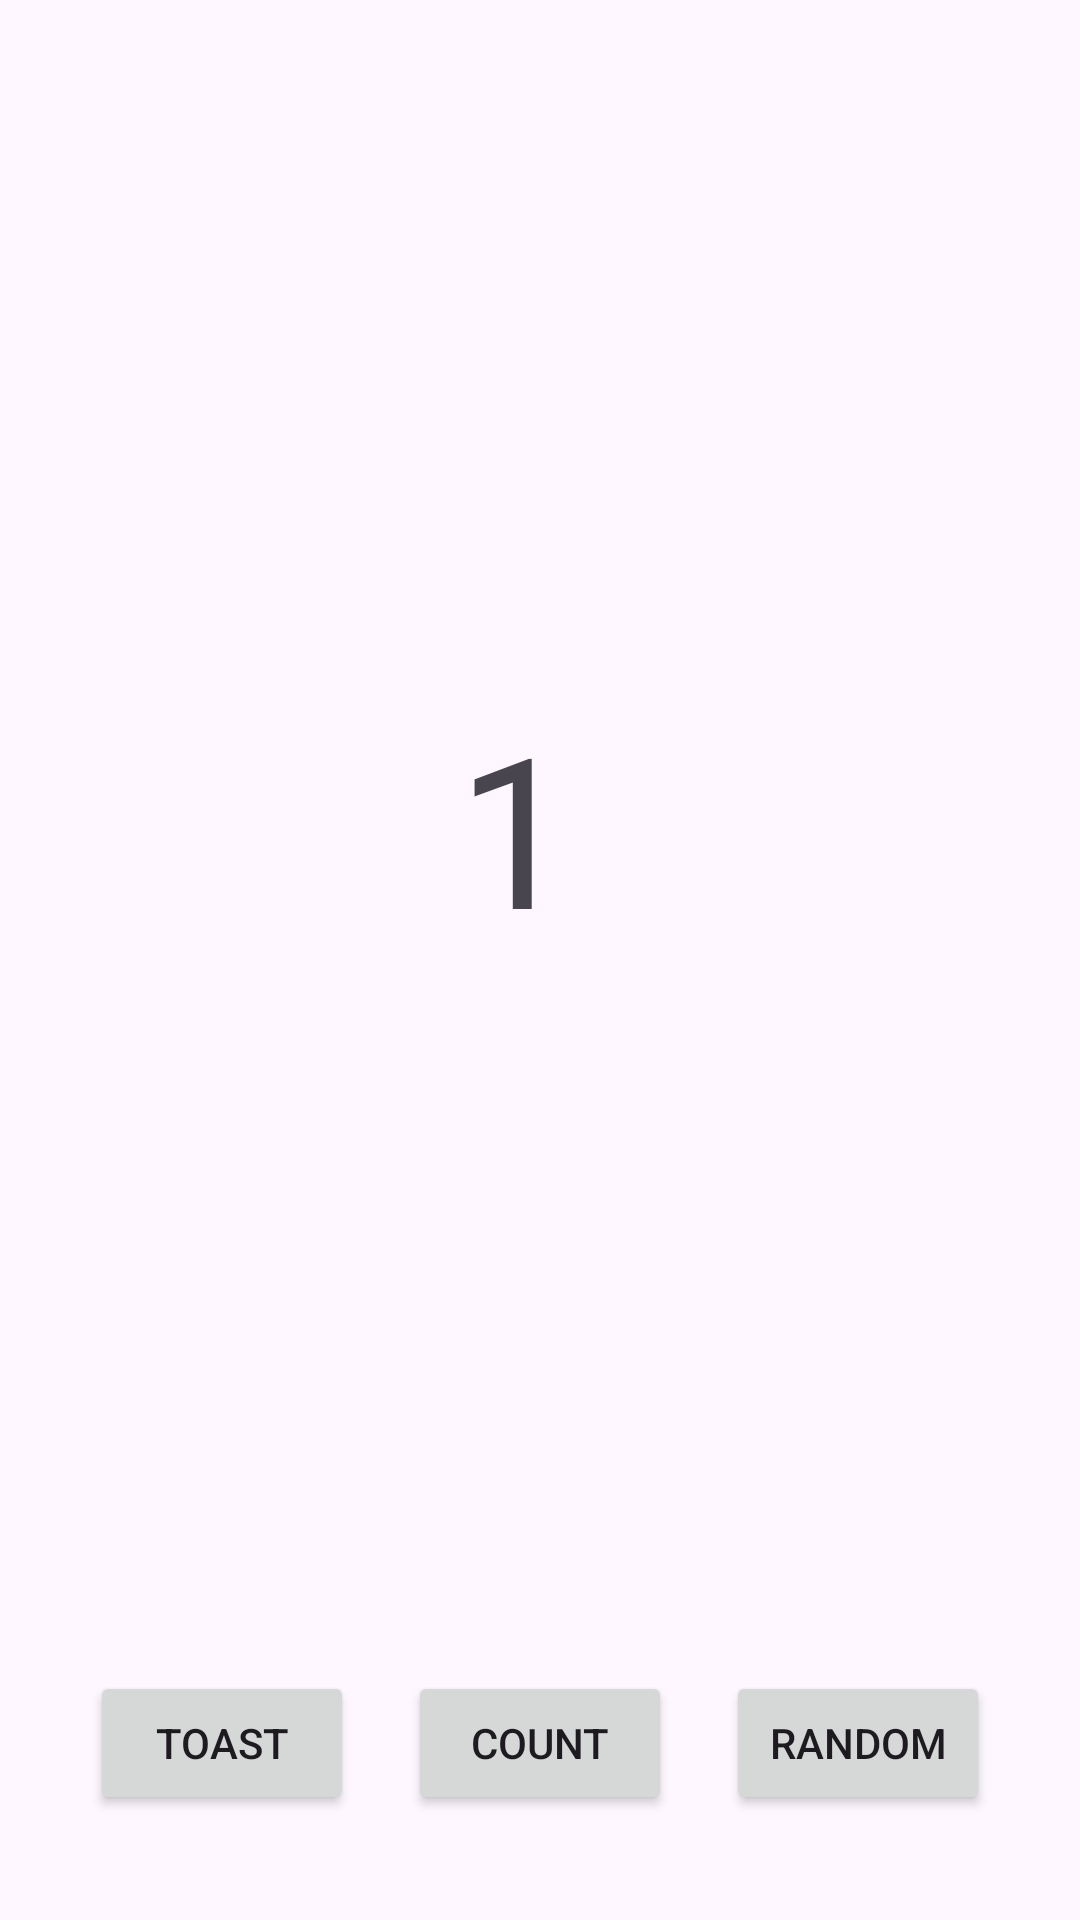

Layout XML and referenced resources for this Android screen:
<!-- AndroidManifest.xml: application theme Theme.MyApplicationz -->
<!-- res/layout/fragment_first.xml -->
<?xml version="1.0" encoding="utf-8"?>
<androidx.core.widget.NestedScrollView xmlns:android="http://schemas.android.com/apk/res/android"
    xmlns:app="http://schemas.android.com/apk/res-auto"
    xmlns:tools="http://schemas.android.com/tools"
    android:layout_width="match_parent"
    android:layout_height="match_parent"
    android:fillViewport="true"
    tools:context=".FirstFragment"
    android:id="@+id/nestedScrollView">

    <androidx.constraintlayout.widget.ConstraintLayout
        android:layout_width="match_parent"
        android:layout_height="wrap_content">

        <Button
            android:id="@+id/btn_toast"
            android:layout_width="wrap_content"
            android:layout_height="wrap_content"
            android:layout_marginStart="30dp"
            android:layout_marginBottom="35dp"
            android:text="TOAST"
            app:layout_constraintBottom_toBottomOf="parent"
            app:layout_constraintStart_toStartOf="parent" />

        <Button
            android:id="@+id/btn_count"
            android:layout_width="wrap_content"
            android:layout_height="48dp"
            android:layout_marginBottom="35dp"
            android:text="COUNT"
            app:layout_constraintBottom_toBottomOf="parent"
            app:layout_constraintEnd_toStartOf="@+id/btn_random"
            app:layout_constraintStart_toEndOf="@+id/btn_toast" />

        <Button
            android:id="@+id/btn_random"
            android:layout_width="wrap_content"
            android:layout_height="wrap_content"
            android:layout_marginEnd="30dp"
            android:layout_marginBottom="35dp"
            android:text="RANDOM"
            app:layout_constraintBottom_toBottomOf="parent"
            app:layout_constraintEnd_toEndOf="parent" />

        <TextView
            android:id="@+id/counttext"
            android:layout_width="129dp"
            android:layout_height="99dp"
            android:text="1"
            android:textSize="70sp"
            app:layout_constraintBottom_toTopOf="@+id/btn_count"
            app:layout_constraintEnd_toEndOf="parent"
            app:layout_constraintHorizontal_bias="0.659"
            app:layout_constraintStart_toStartOf="parent"
            app:layout_constraintTop_toTopOf="parent" />
    </androidx.constraintlayout.widget.ConstraintLayout>
</androidx.core.widget.NestedScrollView>
<!-- resources referenced by this layout -->
<resources>
  <style name="Theme.MyApplicationz" parent="Base.Theme.MyApplicationz" />
  <style name="Base.Theme.MyApplicationz" parent="Theme.Material3.DayNight.NoActionBar">
          
          
      </style>
</resources>
